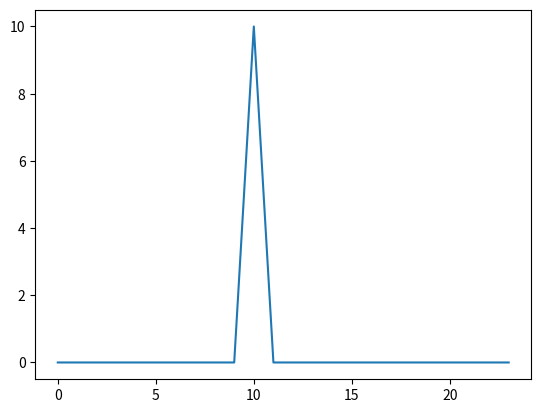

Source code (Python):
# -*- coding: utf-8 -*-
"""
Created on Fri Jan 26 12:40:23 2024

[redacted]

Code to generate plot of exogenous melatonin administration
"""

import numpy as np
import matplotlib.pyplot as plt

j = 1 # Number of days to be plotted

n = j*24

ex_melatonin = list()

for t in range(0, n):
    dosage = 10.0
    timing = 10

    if np.mod(t,24) == timing:
        melatonin = dosage
    else:
        melatonin = 0

    ex_melatonin.append(melatonin)
        
plt.plot(range(0,n),ex_melatonin)